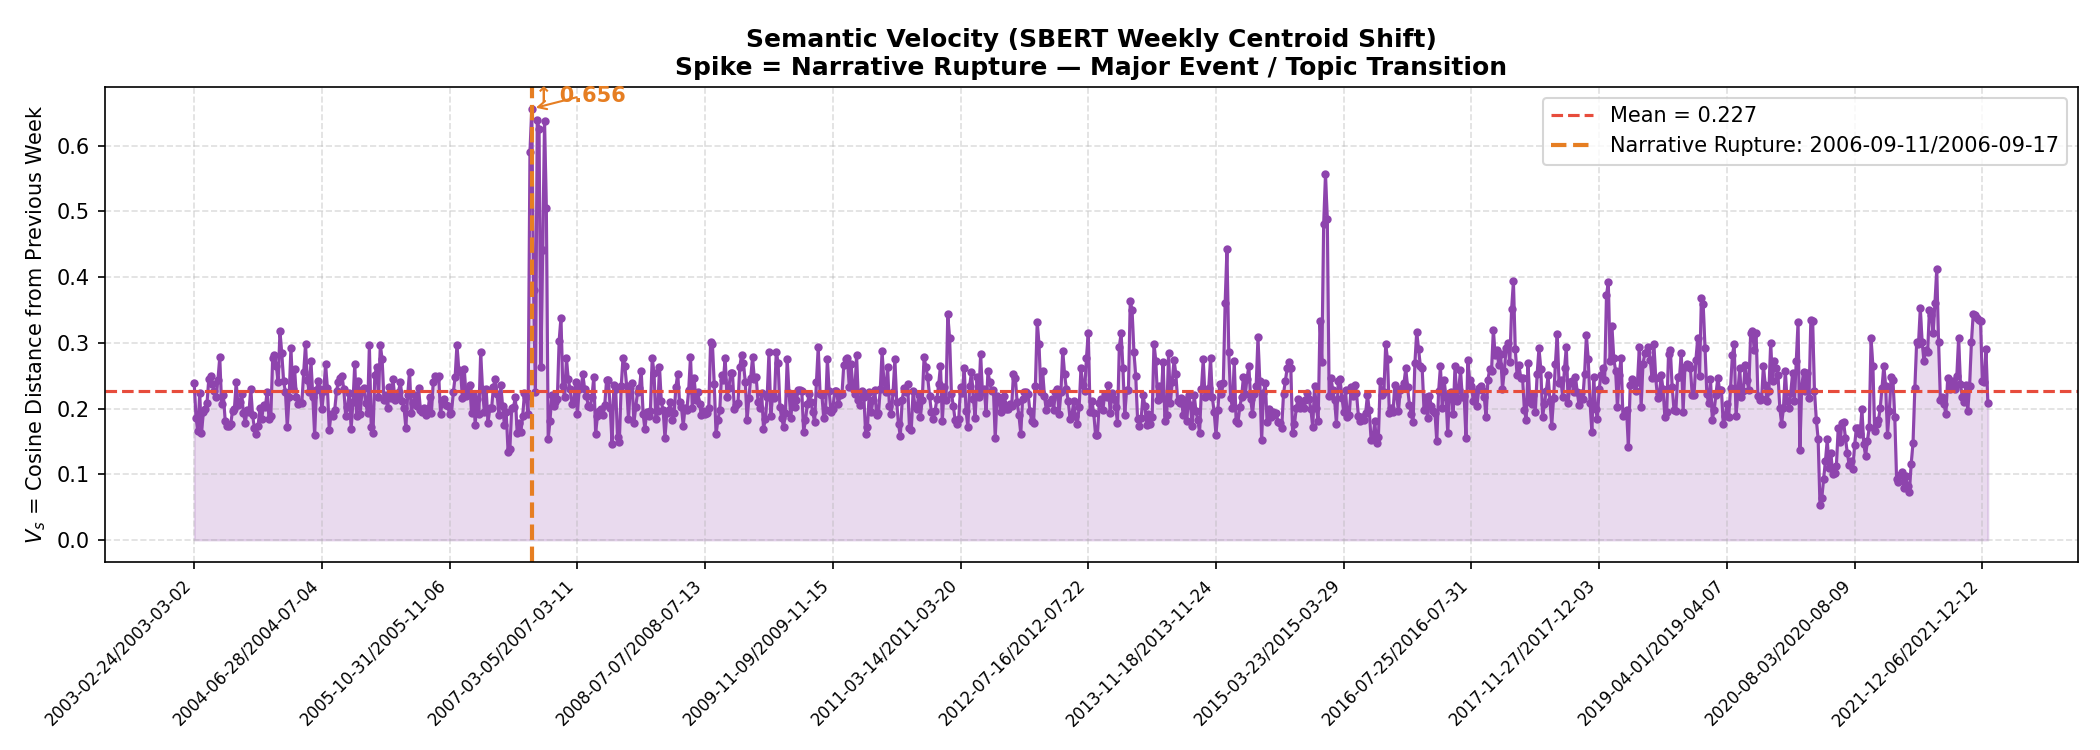

The table this chart was drawn from, first rows:
week, semantic_velocity
2003-02-24/2003-03-02, 0.2384
2003-03-03/2003-03-09, 0.1862
2003-03-10/2003-03-16, 0.1654
2003-03-17/2003-03-23, 0.2234
2003-03-24/2003-03-30, 0.1624
2003-03-31/2003-04-06, 0.1942
2003-04-07/2003-04-13, 0.1993
2003-04-14/2003-04-20, 0.2079
2003-04-21/2003-04-27, 0.2455
2003-04-28/2003-05-04, 0.2494
2003-05-05/2003-05-11, 0.2373
2003-05-12/2003-05-18, 0.227
2003-05-19/2003-05-25, 0.2183
2003-05-26/2003-06-01, 0.2439
2003-06-02/2003-06-08, 0.2777
2003-06-09/2003-06-15, 0.2074
2003-06-16/2003-06-22, 0.2201
2003-06-23/2003-06-29, 0.1805
2003-06-30/2003-07-06, 0.173
2003-07-07/2003-07-13, 0.1727
2003-07-14/2003-07-20, 0.176
2003-07-21/2003-07-27, 0.197
2003-07-28/2003-08-03, 0.1986
2003-08-04/2003-08-10, 0.2397
2003-08-11/2003-08-17, 0.2058
2003-08-18/2003-08-24, 0.2094
2003-08-25/2003-08-31, 0.2217
2003-09-01/2003-09-07, 0.1925
2003-09-08/2003-09-14, 0.1786
2003-09-15/2003-09-21, 0.1976
2003-09-22/2003-09-28, 0.1947
2003-09-29/2003-10-05, 0.2301
2003-10-06/2003-10-12, 0.1895
2003-10-13/2003-10-19, 0.1705
2003-10-20/2003-10-26, 0.1612
2003-10-27/2003-11-02, 0.1741
2003-11-03/2003-11-09, 0.2001
2003-11-10/2003-11-16, 0.1835
2003-11-17/2003-11-23, 0.2059
2003-11-24/2003-11-30, 0.2029
2003-12-01/2003-12-07, 0.2258
2003-12-08/2003-12-14, 0.1837
2003-12-15/2003-12-21, 0.1891
2003-12-22/2003-12-28, 0.2773
2003-12-29/2004-01-04, 0.2815
2004-01-05/2004-01-11, 0.2647
2004-01-12/2004-01-18, 0.2409
2004-01-19/2004-01-25, 0.3176
2004-01-26/2004-02-01, 0.2839
2004-02-02/2004-02-08, 0.242
2004-02-09/2004-02-15, 0.225
2004-02-16/2004-02-22, 0.1721
2004-02-23/2004-02-29, 0.2175
2004-03-01/2004-03-07, 0.292
2004-03-08/2004-03-14, 0.2303
2004-03-15/2004-03-21, 0.2607
2004-03-22/2004-03-28, 0.2174
2004-03-29/2004-04-04, 0.2072
2004-04-05/2004-04-11, 0.2107
2004-04-12/2004-04-18, 0.2091
... 924 more rows
